Dataset: dataset_processed (GitHub, snehadpatel/Local-Vegetable-Variety-Classifier). Classes: green chilli Marcha, ladies finger, pointed gourd, ivy gourd, peas.

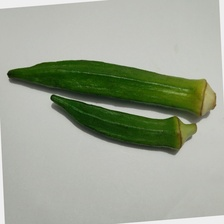
Label: ladies finger

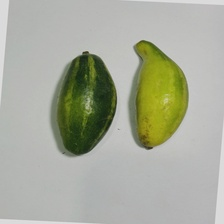
Label: pointed gourd

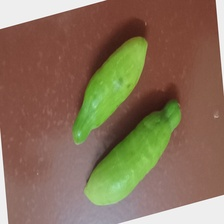
Label: ivy gourd

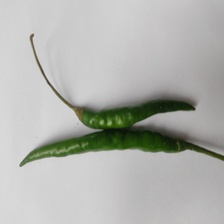
Label: green chilli Marcha

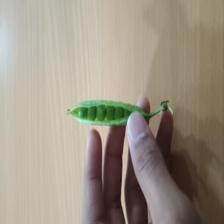
Label: peas

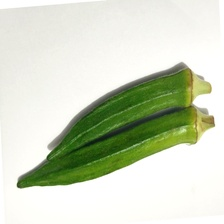
Label: ladies finger
